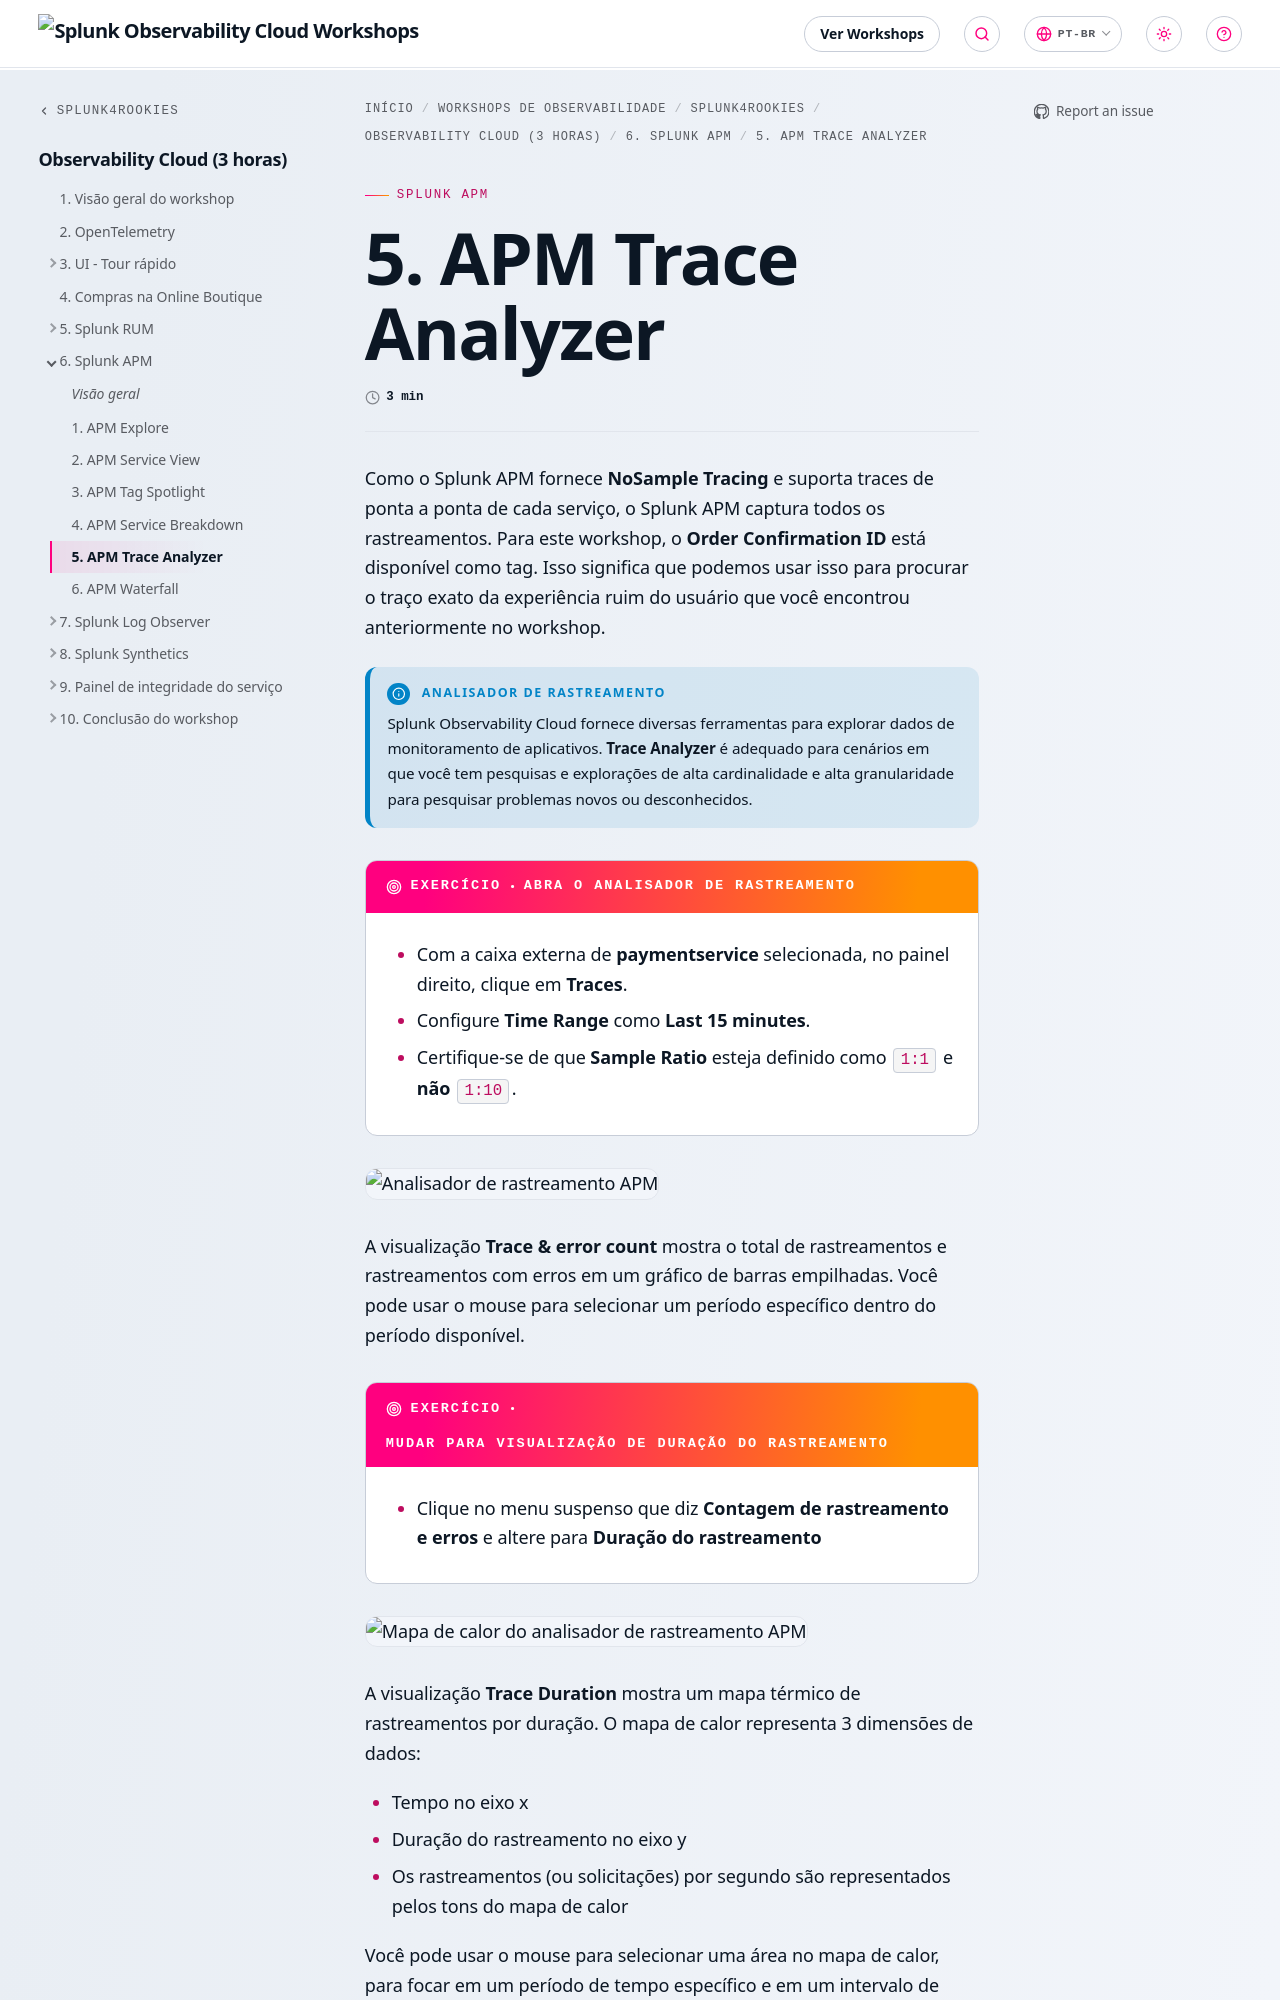

repository: splunk/observability-workshop · page: pt-br/splunk4rookies/observability-cloud/6-apm/5-apm-trace-analyzer/index.html · generator: mkdocs

---
title: 5. APM Trace Analyzer
weight: 5
---

Como o Splunk APM fornece **NoSample Tracing** e suporta traces de ponta a ponta de cada serviço, o Splunk APM captura todos os rastreamentos. Para este workshop, o **Order Confirmation ID** está disponível como tag. Isso significa que podemos usar isso para procurar o traço exato da experiência ruim do usuário que você encontrou anteriormente no workshop.

{{% notice title="Analisador de rastreamento" style="info" %}}

Splunk Observability Cloud fornece diversas ferramentas para explorar dados de monitoramento de aplicativos. **Trace Analyzer** é adequado para cenários em que você tem pesquisas e explorações de alta cardinalidade e alta granularidade para pesquisar problemas novos ou desconhecidos.
{{% /notice %}}

{{% exercise title="Abra o analisador de rastreamento" %}}

* Com a caixa externa de **paymentservice** selecionada, no painel direito, clique em **Traces**.
* Configure **Time Range** como **Last 15 minutes**.
* Certifique-se de que **Sample Ratio** esteja definido como `1:1` e **não** `1:10`.

{{% /exercise %}}

![Analisador de rastreamento APM](../images/apm-trace-analyzer.png)

A visualização **Trace & error count** mostra o total de rastreamentos e rastreamentos com erros em um gráfico de barras empilhadas. Você pode usar o mouse para selecionar um período específico dentro do período disponível.

{{% exercise title="Mudar para visualização de duração do rastreamento" %}}

* Clique no menu suspenso que diz **Contagem de rastreamento e erros** e altere para **Duração do rastreamento**

{{% /exercise %}}

![Mapa de calor do analisador de rastreamento APM](../images/apm-trace-analyzer-heat-map.png)
